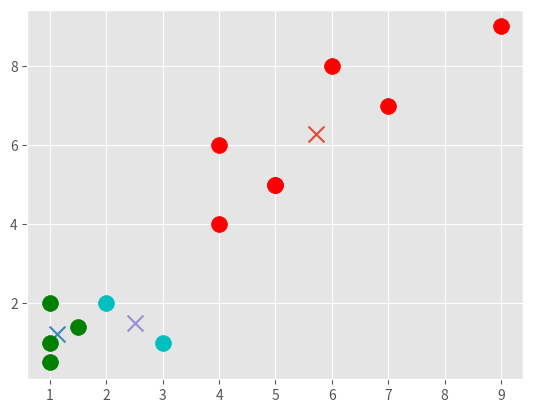

Python code for this plot:
import numpy as np
import matplotlib.pyplot as plt
from matplotlib import style

style.use('ggplot')

class K_Means:
	def __init__(self, k =3, tolerance = 0.0001, max_iterations = 500):
		self.k = k
		self.tolerance = tolerance
		self.max_iterations = max_iterations

	def fit(self, data):
		self.centroids = {}

		#initialize the centroids, the first 'k' elements in the dataset will be our initial centroids
		for i in range(self.k):
			self.centroids[i] = data[i]

		#begin iterations
		for i in range(self.max_iterations):
			self.classes = {}
			for i in range(self.k):
				self.classes[i] = []

			#find the distance between the point and cluster; choose the nearest centroid
			for features in data:
				distances = [np.linalg.norm(features - self.centroids[centroid]) for centroid in self.centroids]
				classification = distances.index(min(distances))
				self.classes[classification].append(features)

			previous = dict(self.centroids)

			#average the cluster datapoints to re-calculate the centroids
			for classification in self.classes:
				self.centroids[classification] = np.average(self.classes[classification], axis = 0)

			isOptimal = True

			for centroid in self.centroids:

				original_centroid = previous[centroid]
				curr = self.centroids[centroid]

				if np.sum((curr - original_centroid)/original_centroid * 100.0) > self.tolerance:
					isOptimal = False

			#break out of the main loop if the results are optimal, ie. the centroids don't change their positions much(more than our tolerance)
			if isOptimal:
				break

	def pred(self, data):
		distances = [np.linalg.norm(data - self.centroids[centroid]) for centroid in self.centroids]
		classification = distances.index(min(distances))
		return classification

X = np.array([[1,2],[1,1],[1.5,1.4],[4,4],[4,6],[5,5],[6,8], [3,1],[2,2],[9,9],[5,5],[1,0.5],[7,7]])

km = K_Means(3)
km.fit(X)

# Plotting starts here
colors = 10*["r", "g", "c", "b", "k"]

for centroid in km.centroids:
	plt.scatter(km.centroids[centroid][0], km.centroids[centroid][1], s = 130, marker = "x")

for classification in km.classes:
	color = colors[classification]
	for features in km.classes[classification]:
		plt.scatter(features[0], features[1], color = color,s = 130)

plt.show()
